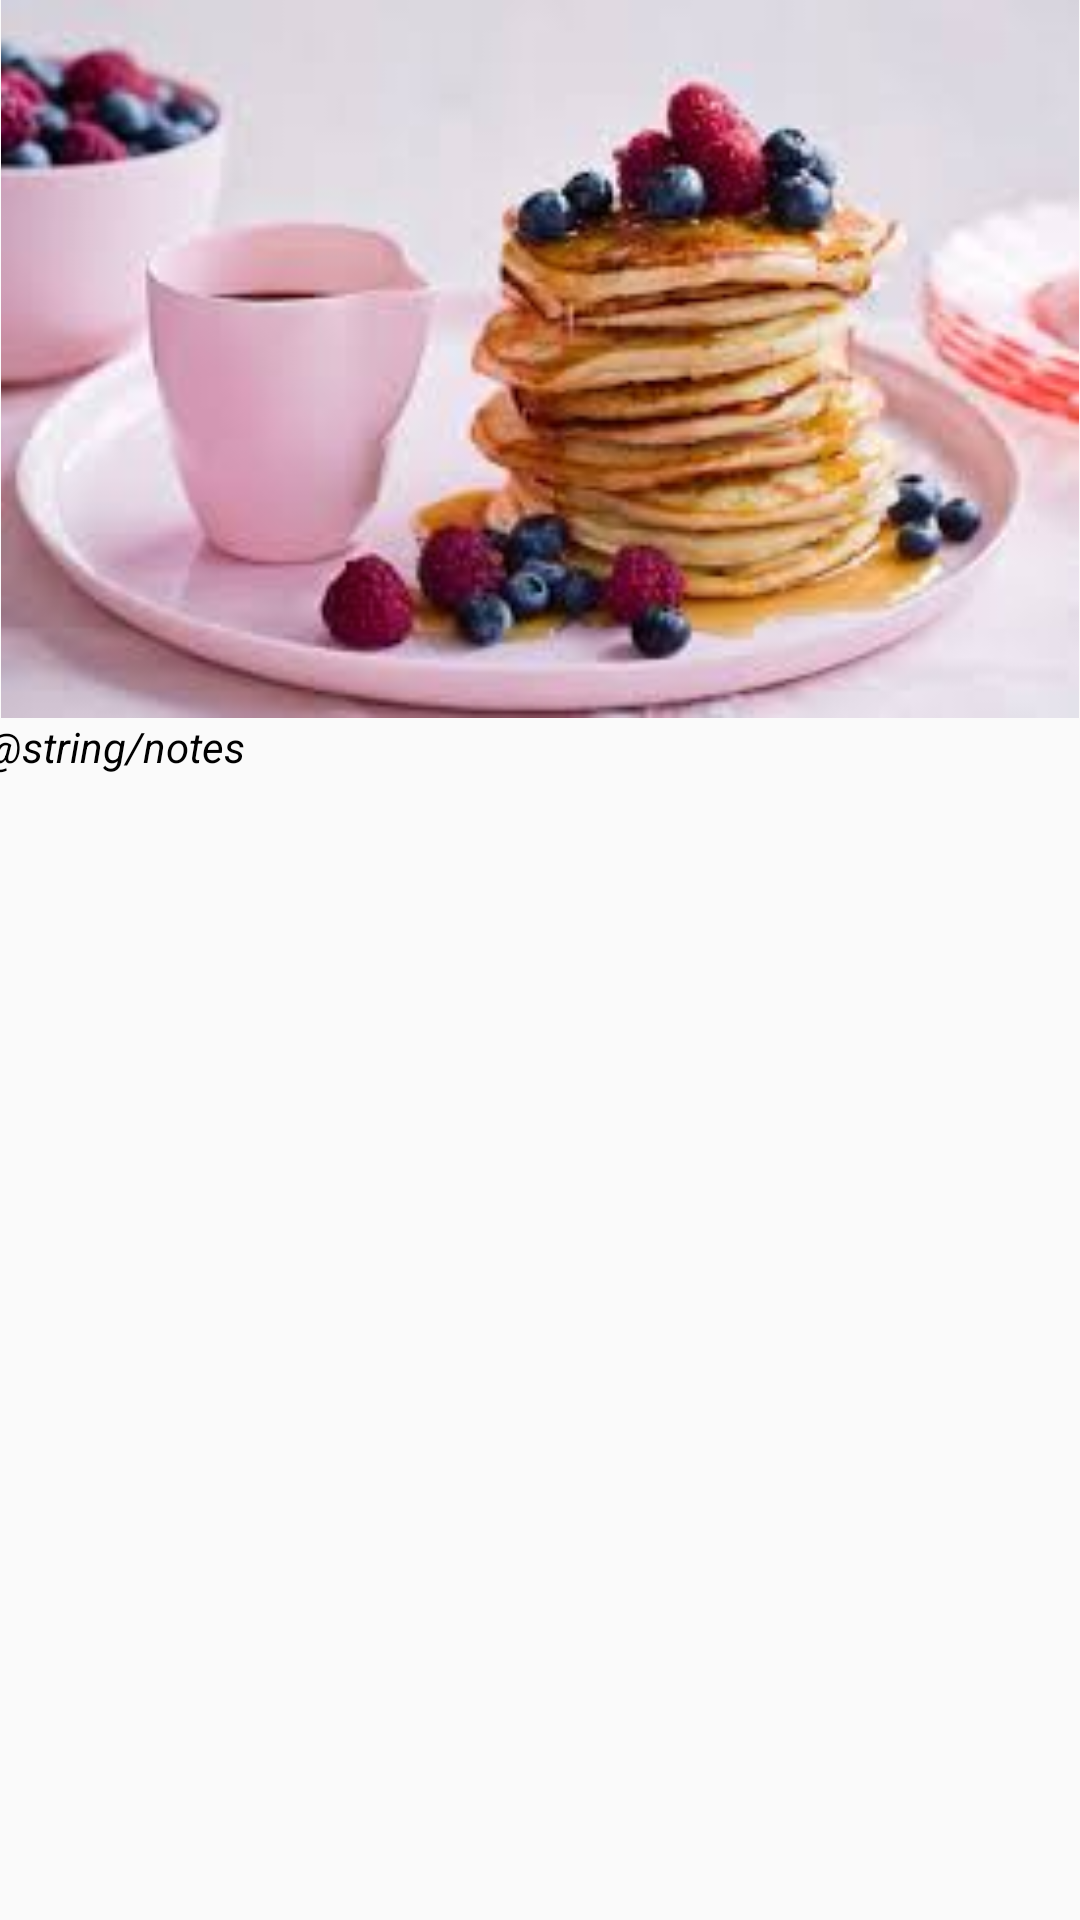

Android layout source for this screen:
<!-- AndroidManifest.xml: application theme Theme.MyRecipes -->
<!-- res/layout/fragment_notes_recipe_card.xml -->
<?xml version="1.0" encoding="utf-8"?>
<androidx.constraintlayout.widget.ConstraintLayout
    xmlns:android="http://schemas.android.com/apk/res/android"
    xmlns:app="http://schemas.android.com/apk/res-auto"
    xmlns:tools="http://schemas.android.com/tools"
    android:layout_width="match_parent"
    android:layout_height="match_parent"
    tools:context=".FragmentNotesRecipeCard">


        <ImageView
            android:id="@+id/picture"
            android:src="@drawable/pancakes2"
            android:layout_width="match_parent"
            android:layout_height="wrap_content"
            android:adjustViewBounds="true"
            app:layout_constraintTop_toTopOf="parent"
            app:layout_constraintBottom_toTopOf="@id/notes"
            />

        <TextView
            android:id="@+id/notes"
            android:layout_width="371dp"
            android:layout_height="106dp"
            android:text="@string/notes"
            android:textColor="@color/black"
            android:textStyle="italic"
            app:flow_horizontalAlign="center"
            app:layout_constraintEnd_toEndOf="parent"
            app:layout_constraintStart_toStartOf="parent"
            app:layout_constraintTop_toBottomOf="@id/picture"
            tools:layout_editor_absoluteX="20dp" />

    </androidx.constraintlayout.widget.ConstraintLayout>
<!-- resources referenced by this layout -->
<resources>
  <!-- drawable pancakes2: jpeg bitmap (drawable-v24, 8125 bytes) -->
  <style name="Theme.MyRecipes" parent="Theme.AppCompat.Light.NoActionBar">
          
          <item name="colorPrimary">@color/purple_500</item>
          <item name="colorPrimaryVariant">@color/purple_700</item>
          <item name="colorOnPrimary">@color/white</item>
          
          <item name="colorSecondary">@color/teal_200</item>
          <item name="colorSecondaryVariant">@color/teal_700</item>
          <item name="colorOnSecondary">@color/black</item>
          
          <item name="android:statusBarColor" tools:targetApi="l">?attr/colorPrimaryVariant</item>
          
      </style>
  <!-- not gathered from this repository: default colours our renderer supplied (Android Studio template values) -->
  <color name="purple_500">#FF6200EE</color>
  <color name="purple_700">#FF3700B3</color>
  <color name="teal_200">#FF03DAC5</color>
  <color name="teal_700">#FF018786</color>
  <color name="black">#FF000000</color>
  <color name="white">#FFFFFFFF</color>
</resources>
